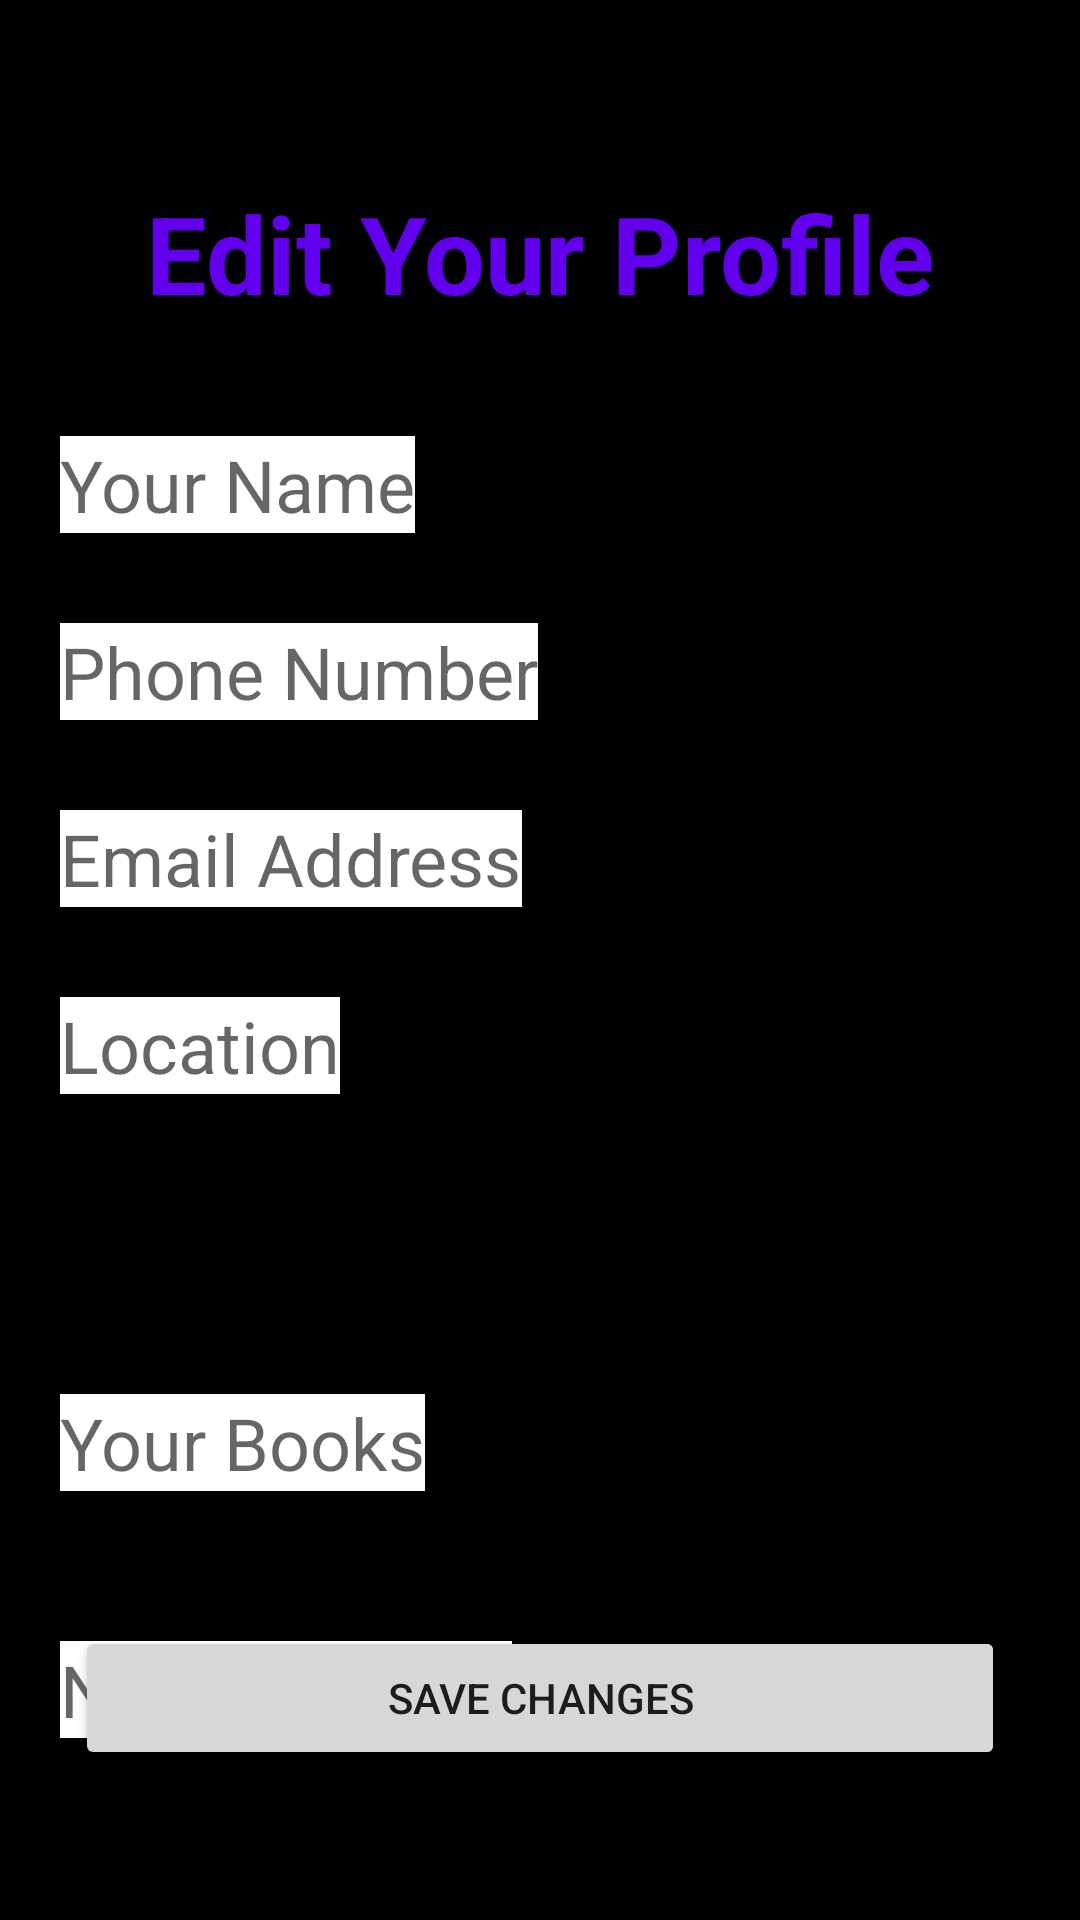

Reconstruct the res/layout file that produces this screen, plus the resources it refers to.
<!-- AndroidManifest.xml: application theme Theme.BookShareApp -->
<!-- res/layout/activity_edit_profile.xml -->
<?xml version="1.0" encoding="utf-8"?>
<androidx.constraintlayout.widget.ConstraintLayout xmlns:android="http://schemas.android.com/apk/res/android"
    xmlns:app="http://schemas.android.com/apk/res-auto"
    xmlns:tools="http://schemas.android.com/tools"
    android:layout_width="match_parent"
    android:layout_height="match_parent"
    android:background="@color/black"
    tools:context=".EditProfileActivity">

    <Button
        android:id="@+id/addBookButton"
        android:layout_width="wrap_content"
        android:layout_height="wrap_content"
        android:layout_marginTop="45dp"
        android:layout_marginEnd="25dp"
        android:text="ADD BOOKS"
        app:layout_constraintEnd_toEndOf="parent"
        app:layout_constraintTop_toBottomOf="@+id/profileBooks" />

    <Button
        android:id="@+id/save"
        android:layout_width="0dp"
        android:layout_height="wrap_content"
        android:layout_marginStart="25dp"
        android:layout_marginEnd="25dp"
        android:layout_marginBottom="50dp"
        android:text="SAVE CHANGES"
        app:layout_constraintBottom_toBottomOf="parent"
        app:layout_constraintEnd_toEndOf="parent"
        app:layout_constraintStart_toStartOf="parent" />

    <EditText
        android:id="@+id/addBooks"
        android:layout_width="wrap_content"
        android:layout_height="wrap_content"
        android:layout_marginStart="20dp"
        android:layout_marginTop="50dp"
        android:background="@color/white"
        android:hint="Name of book"
        android:textColor="@color/black"
        android:textSize="24sp"
        app:layout_constraintStart_toStartOf="parent"
        app:layout_constraintTop_toBottomOf="@+id/profileBooks" />

    <EditText
        android:id="@+id/textView3"
        android:layout_width="wrap_content"
        android:layout_height="wrap_content"
        android:layout_marginTop="50dp"
        android:text="Edit Your Profile"
        android:textAppearance="@style/TextAppearance.AppCompat.Large"
        android:textColor="@color/purple_500"
        android:textSize="36sp"
        android:textStyle="bold"
        app:layout_constraintEnd_toEndOf="parent"
        app:layout_constraintStart_toStartOf="parent"
        app:layout_constraintTop_toTopOf="parent" />

    <EditText
        android:id="@+id/profileName"
        android:layout_width="wrap_content"
        android:layout_height="wrap_content"
        android:layout_marginStart="20dp"
        android:layout_marginTop="30dp"
        android:background="@color/white"
        android:hint="Your Name"
        android:textColor="@color/black"
        android:textSize="24sp"
        app:layout_constraintStart_toStartOf="parent"
        app:layout_constraintTop_toBottomOf="@+id/textView3" />

    <EditText
        android:id="@+id/profileEmail"
        android:layout_width="wrap_content"
        android:layout_height="wrap_content"
        android:layout_marginStart="20dp"
        android:layout_marginTop="30dp"
        android:background="@color/white"
        android:hint="Email Address"
        android:textColor="@color/black"
        android:textSize="24sp"
        app:layout_constraintStart_toStartOf="parent"
        app:layout_constraintTop_toBottomOf="@+id/profilePhone" />

    <EditText
        android:id="@+id/profilePhone"
        android:layout_width="wrap_content"
        android:layout_height="wrap_content"
        android:layout_marginStart="20dp"
        android:layout_marginTop="30dp"
        android:background="@color/white"
        android:hint="Phone Number"
        android:textColor="@color/black"
        android:textSize="24sp"
        app:layout_constraintStart_toStartOf="parent"
        app:layout_constraintTop_toBottomOf="@+id/profileName" />

    <EditText
        android:id="@+id/profileLoc"
        android:layout_width="wrap_content"
        android:layout_height="wrap_content"
        android:layout_marginStart="20dp"
        android:layout_marginTop="30dp"
        android:background="@color/white"
        android:hint="Location"
        android:textColor="@color/black"
        android:textSize="24sp"
        app:layout_constraintStart_toStartOf="parent"
        app:layout_constraintTop_toBottomOf="@+id/profileEmail" />

    <EditText
        android:id="@+id/profileBooks"
        android:layout_width="wrap_content"
        android:layout_height="wrap_content"
        android:layout_marginStart="20dp"
        android:layout_marginTop="100dp"
        android:background="@color/white"
        android:hint="Your Books"
        android:textColor="@color/black"
        android:textSize="24sp"
        app:layout_constraintStart_toStartOf="parent"
        app:layout_constraintTop_toBottomOf="@+id/profileLoc" />

</androidx.constraintlayout.widget.ConstraintLayout>
<!-- resources referenced by this layout -->
<resources>
  <style name="Theme.BookShareApp" parent="Theme.MaterialComponents.DayNight.DarkActionBar">
          
          <item name="colorPrimary">@color/purple_500</item>
          <item name="colorPrimaryVariant">@color/purple_700</item>
          <item name="colorOnPrimary">@color/white</item>
          
          <item name="colorSecondary">@color/teal_200</item>
          <item name="colorSecondaryVariant">@color/teal_700</item>
          <item name="colorOnSecondary">@color/black</item>
          
          <item name="android:statusBarColor" tools:targetApi="l">?attr/colorPrimaryVariant</item>
          
      </style>
  <!-- not gathered from this repository: default colours our renderer supplied (Android Studio template values) -->
  <color name="purple_500">#FF6200EE</color>
  <color name="purple_700">#FF3700B3</color>
  <color name="teal_200">#FF03DAC5</color>
  <color name="teal_700">#FF018786</color>
  <color name="black">#FF000000</color>
  <color name="white">#FFFFFFFF</color>
</resources>
